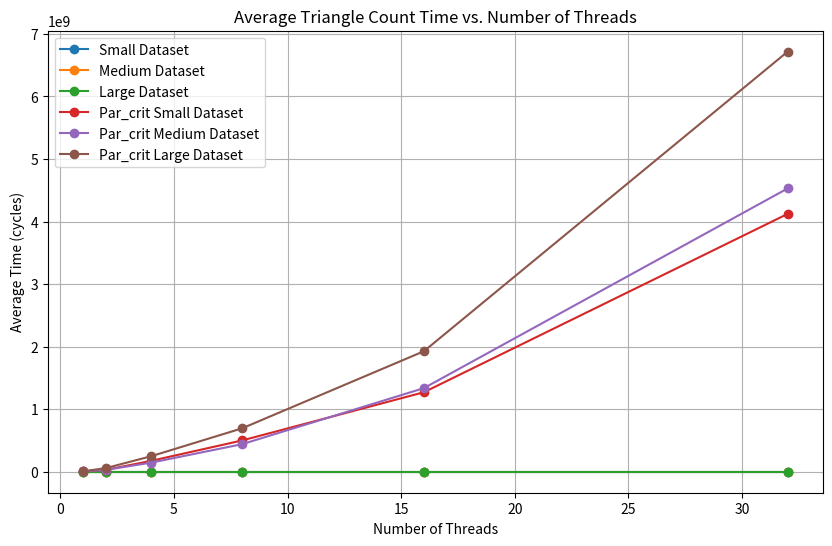

Generate this figure with matplotlib:
import matplotlib.pyplot as plt

# 数据：线程数量和每个数据集的平均时间
threads = [1, 2, 4, 8, 16, 32]
times_small = [28.8, 20.8, 24.0, 22.4, 25.6, 24.0]
times_medium = [19.2, 20.8, 19.2, 17.6, 16.0, 19.2]
times_large = [28.8, 24.0, 19.2, 19.2, 25.6, 16.0]

times_small_par_crit = [3740896.0, 28891801.6, 174069889.6, 499817579.2, 1270852692.8, 4121629440.0]
times_medium_par_crit = [4410409.6, 29434660.8, 145143486.4, 440385060.8, 1336424200.0, 4528430702.4]
times_large_par_crit = [7482480.0, 56955390.4, 248061596.8, 693836369.6, 1926404292.8, 6715121612.8]



# 绘制图表
plt.figure(figsize=(10, 6))

# 绘制每个数据集的曲线
plt.plot(threads, times_small, marker='o', label='Small Dataset')
plt.plot(threads, times_medium, marker='o', label='Medium Dataset')
plt.plot(threads, times_large, marker='o', label='Large Dataset')

# 绘制每个数据集的曲线
plt.plot(threads, times_small_par_crit, marker='o', label='Par_crit Small Dataset')
plt.plot(threads, times_medium_par_crit, marker='o', label='Par_crit Medium Dataset')
plt.plot(threads, times_large_par_crit, marker='o', label='Par_crit Large Dataset')

# 添加标题和轴标签
plt.title('Average Triangle Count Time vs. Number of Threads')
plt.xlabel('Number of Threads')
plt.ylabel('Average Time (cycles)')

# 显示图例
plt.legend()

# 显示网格
plt.grid(True)

# 显示图表
plt.show()
